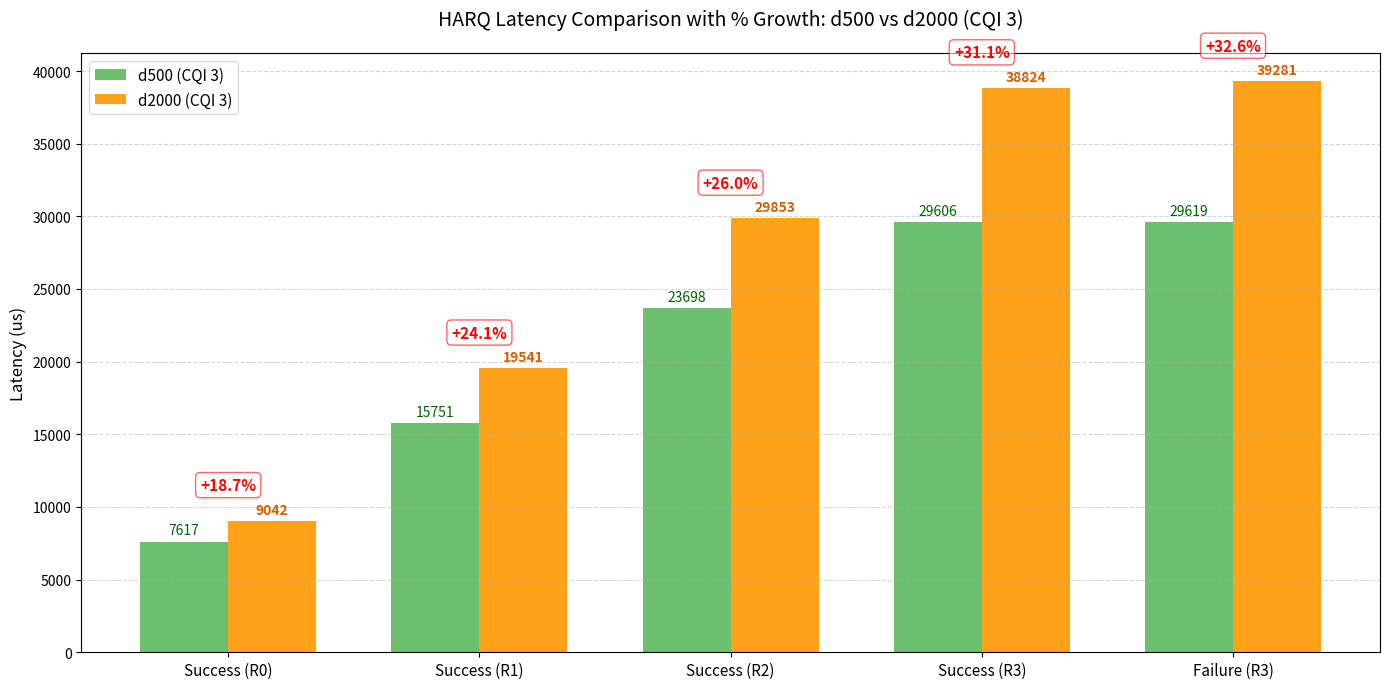

Reproduce this figure in Python. (Note: this script raises an exception after producing the figure.)
import matplotlib.pyplot as plt
import numpy as np

# === 1. 數據輸入 (Data Entry from -2.png files) ===
labels = ['Success (R0)', 'Success (R1)', 'Success (R2)', 'Success (R3)', 'Failure (R3)']

# d500 (CQI 3 - Run 2)
d500_means = [7617, 15751, 23698, 29606, 29619]

# d2000 (CQI 3 - Run 2)
d2000_means = [9042, 19541, 29853, 38824, 39281]

# 計算差異與百分比
diffs = np.array(d2000_means) - np.array(d500_means)
pct_changes = (diffs / np.array(d500_means)) * 100

# === 2. 繪圖設定 (Plot Configuration) ===
x = np.arange(len(labels))  # 標籤位置
width = 0.35  #長條寬度

fig, ax = plt.subplots(figsize=(14, 7))

# 繪製長條
rects1 = ax.bar(x - width/2, d500_means, width, label='d500 (CQI 3)', color='#5cb85c', alpha=0.9)
rects2 = ax.bar(x + width/2, d2000_means, width, label='d2000 (CQI 3)', color='#ff9800', alpha=0.9)

# 設定標題與軸標籤
ax.set_ylabel('Latency (us)', fontsize=12)
ax.set_title('HARQ Latency Comparison with % Growth: d500 vs d2000 (CQI 3)', fontsize=14, pad=20)
ax.set_xticks(x)
ax.set_xticklabels(labels, fontsize=11)
ax.legend(fontsize=11)
ax.grid(axis='y', linestyle='--', alpha=0.5)

# === 3. 數值與百分比標註函數 (Annotation Function) ===
def autolabel_with_diff(rects_base, rects_comp, percentages):
    """
    rects_base: d500 的長條 (基準)
    rects_comp: d2000 的長條 (比較對象)
    percentages: 計算出的百分比陣列
    """
    # 標示 d500 的數值
    for rect in rects_base:
        height = rect.get_height()
        ax.annotate(f'{int(height)}',
                    xy=(rect.get_x() + rect.get_width() / 2, height),
                    xytext=(0, 3), textcoords="offset points",
                    ha='center', va='bottom', fontsize=10, color='darkgreen')

    # 標示 d2000 的數值以及與 d500 的差異百分比
    for idx, rect in enumerate(rects_comp):
        height = rect.get_height()
        pct = percentages[idx]
        
        # 數值 (例如: 9042)
        ax.annotate(f'{int(height)}',
                    xy=(rect.get_x() + rect.get_width() / 2, height),
                    xytext=(0, 3), textcoords="offset points",
                    ha='center', va='bottom', fontsize=10, fontweight='bold', color='#d85c00')
        
        # 百分比差異 (例如: +18.7%) - 顯示在兩條柱子中間上方
        # 抓取兩柱中間的 X 座標
        center_x = x[idx]
        max_height = max(d500_means[idx], d2000_means[idx])
        
        ax.annotate(f'+{pct:.1f}%',
                    xy=(center_x, max_height),
                    xytext=(0, 20), textcoords="offset points", # 把百分比稍微拉高一點，避免擋到數值
                    ha='center', va='bottom', fontsize=11, fontweight='bold', color='red',
                    bbox=dict(boxstyle="round,pad=0.3", fc="white", ec="red", alpha=0.6))

# 執行標註
autolabel_with_diff(rects1, rects2, pct_changes)

# 自動調整佈局
fig.tight_layout()
fig.savefig('/home/hpe/ming-python/cqi3-compare-2.png', dpi=300, bbox_inches='tight')
plt.close(fig)
